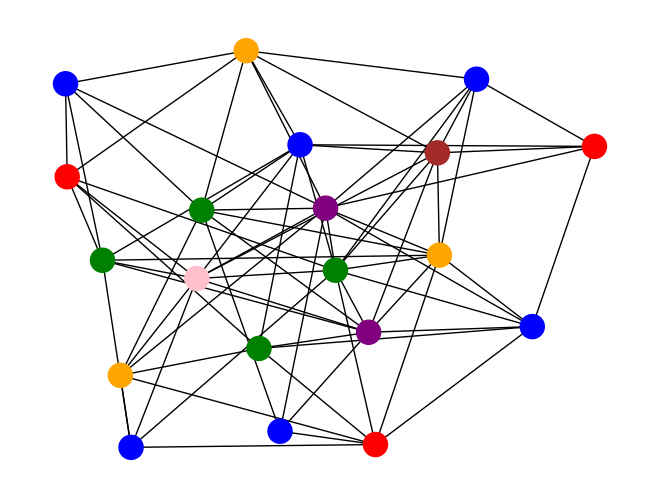

Source code (Python):
from typing import Dict

import matplotlib.pyplot as plt
import networkx as nx

# Словарь цветов по числу
COLORS = {
    0: "red",
    1: "blue",
    2: "green",
    3: "orange",
    4: "purple",
    5: "brown",
    6: "pink",
    7: "gray",
    8: "olive",
    9: "cyan",
}


# Создадим функции генерирующую рандомный граф и выводяющую его на экран
def randomShow(nodes: int):
    """
    Функция генерирующая рандомный граф и выводяющая его на экран

    :param nodes: количество вершин
    """

    G = nx.gnp_random_graph(nodes, 0.5)
    nx.draw(G)
    plt.show()


# В этом файле будет реализован жадный алгоритм расскраски графов
def coloringGreedy(graph: nx.Graph):
    """
    Функция, реализующая расскраску графа жадным алгоритмом

    Args:
        graph: граф

    Returns:
        Расскраску - словарь, где ключ - вершина, а значение - цвет.
    """
    colors = {}
    for node in graph.nodes:
        colors[node] = 0

    for node in graph.nodes:
        neighbors = list(graph.neighbors(node))
        while any(colors.get(neighbor, 0) == colors[node] for neighbor in neighbors):
            colors[node] += 1

    return colors


# Функция по заданным цветам расскрашивает граф и выводи на экран
def showColoring(graph: nx.Graph, colors: Dict[int, int]):
    """
    Функция расскраски графа по цветам

    :param graph: граф
    :param colors: цвета
    """

    nx.draw(graph, node_color=[COLORS[colors[node]] for node in graph.nodes])
    plt.show()


graph = nx.gnp_random_graph(20, 0.3)
showColoring(graph, coloringGreedy(graph))
# randomShow(10)
